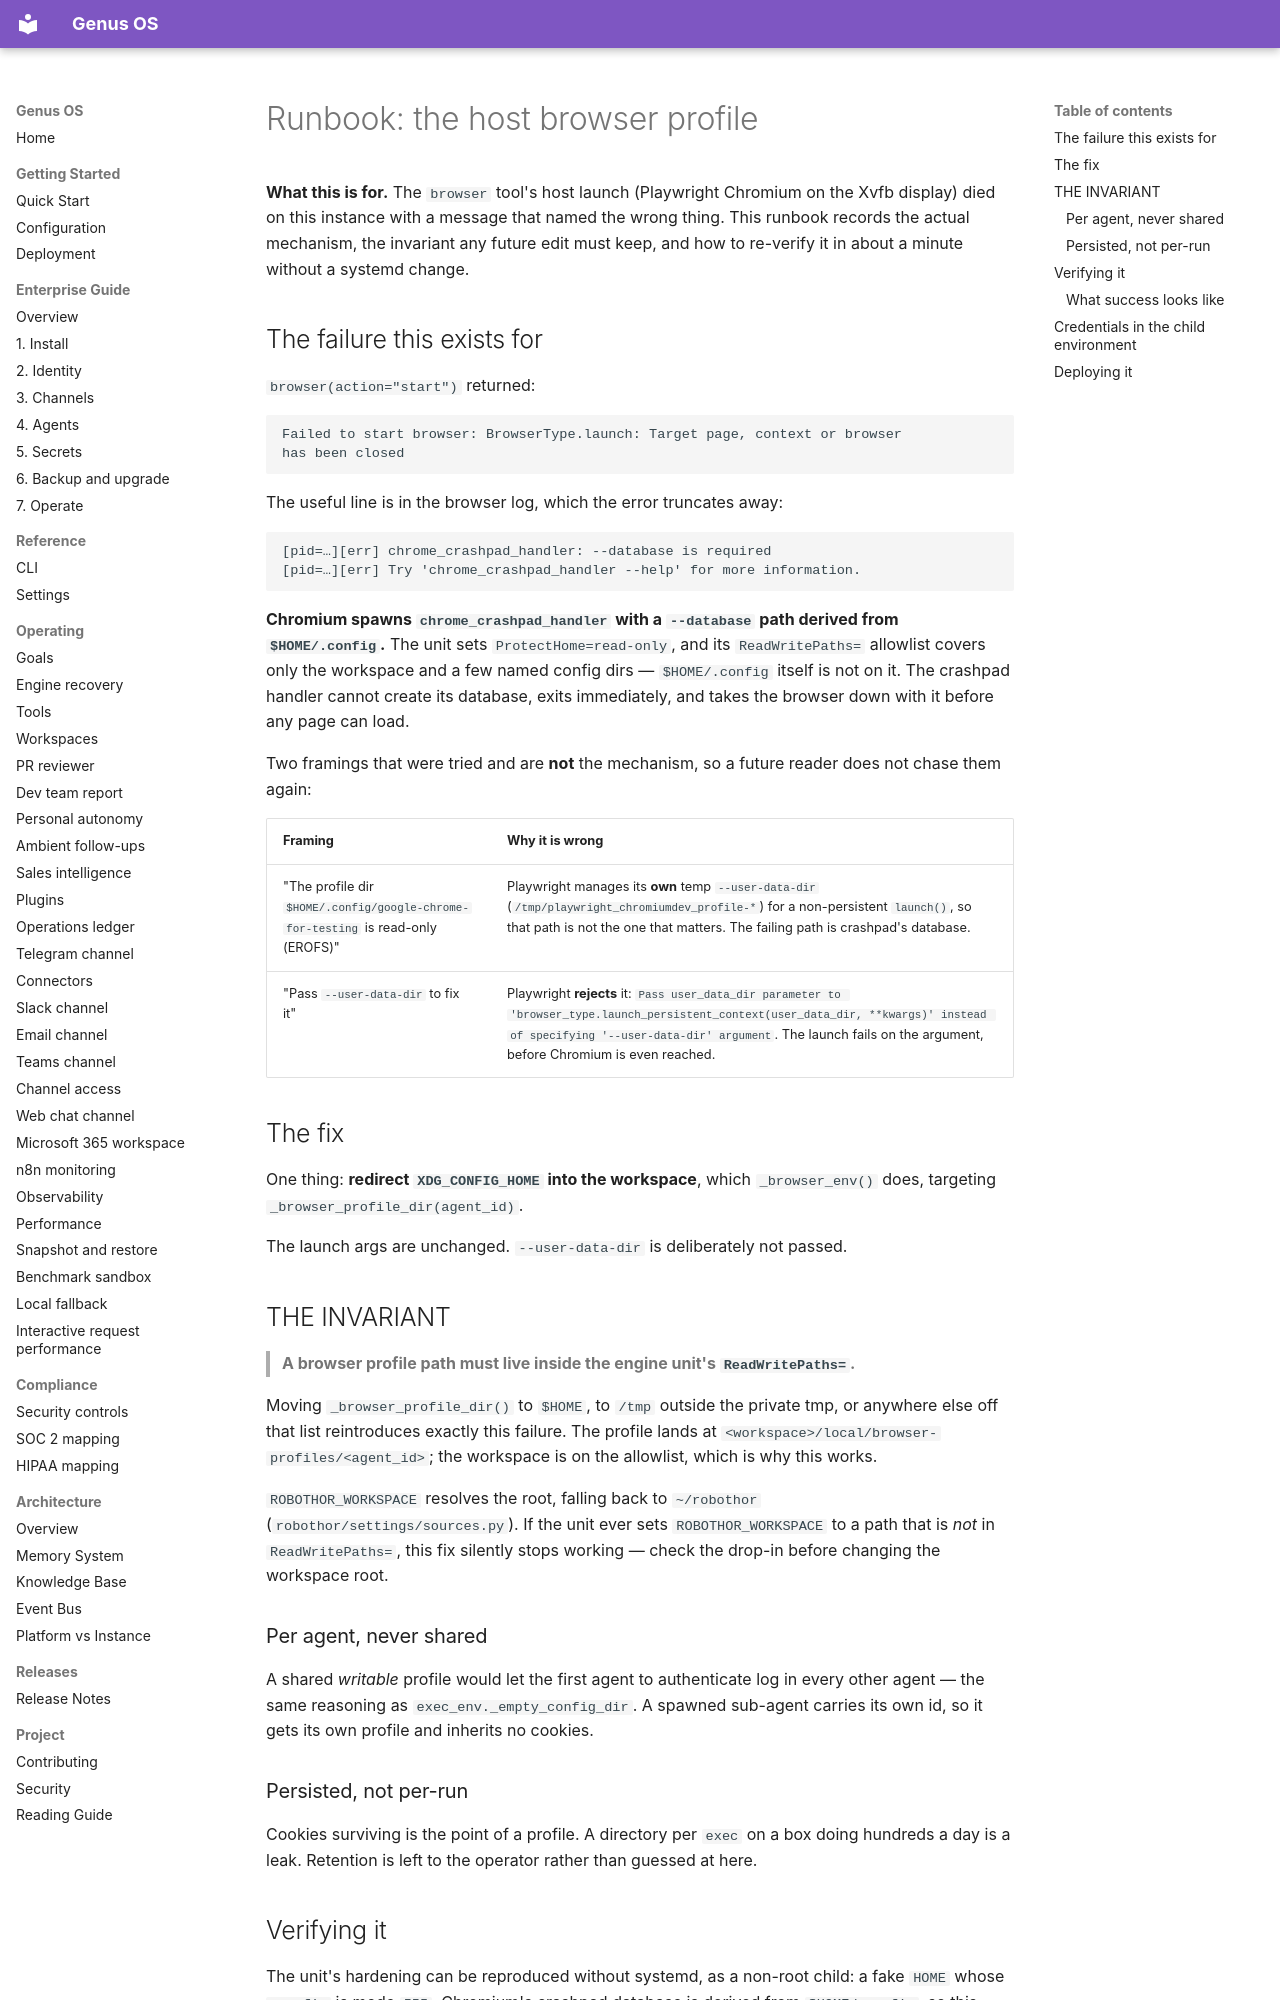

repository: Ironsail-llc/genus-os · page: runbooks/BROWSER_PROFILE/index.html · generator: mkdocs

# Runbook: the host browser profile

**What this is for.** The `browser` tool's host launch (Playwright Chromium on
the Xvfb display) died on this instance with a message that named the wrong
thing. This runbook records the actual mechanism, the invariant any future edit
must keep, and how to re-verify it in about a minute without a systemd change.

## The failure this exists for

`browser(action="start")` returned:

```
Failed to start browser: BrowserType.launch: Target page, context or browser
has been closed
```

The useful line is in the browser log, which the error truncates away:

```
[pid=…][err] chrome_crashpad_handler: --database is required
[pid=…][err] Try 'chrome_crashpad_handler --help' for more information.
```

**Chromium spawns `chrome_crashpad_handler` with a `--database` path derived from
`$HOME/.config`.** The unit sets `ProtectHome=read-only`, and its
`ReadWritePaths=` allowlist covers only the workspace and a few named config
dirs — `$HOME/.config` itself is not on it. The crashpad handler cannot create
its database, exits immediately, and takes the browser down with it before any
page can load.

Two framings that were tried and are **not** the mechanism, so a future reader
does not chase them again:

| Framing | Why it is wrong |
|---|---|
| "The profile dir `$HOME/.config/google-chrome-for-testing` is read-only (EROFS)" | Playwright manages its **own** temp `--user-data-dir` (`/tmp/playwright_chromiumdev_profile-*`) for a non-persistent `launch()`, so that path is not the one that matters. The failing path is crashpad's database. |
| "Pass `--user-data-dir` to fix it" | Playwright **rejects** it: `Pass user_data_dir parameter to 'browser_type.launch_persistent_context(user_data_dir, **kwargs)' instead of specifying '--user-data-dir' argument`. The launch fails on the argument, before Chromium is even reached. |

## The fix

One thing: **redirect `XDG_CONFIG_HOME` into the workspace**, which
`_browser_env()` does, targeting `_browser_profile_dir(agent_id)`.

The launch args are unchanged. `--user-data-dir` is deliberately not passed.

## THE INVARIANT

> **A browser profile path must live inside the engine unit's `ReadWritePaths=`.**

Moving `_browser_profile_dir()` to `$HOME`, to `/tmp` outside the private tmp,
or anywhere else off that list reintroduces exactly this failure. The profile
lands at `<workspace>/local/browser-profiles/<agent_id>`; the workspace is on
the allowlist, which is why this works.

`ROBOTHOR_WORKSPACE` resolves the root, falling back to `~/robothor`
(`robothor/settings/sources.py`). If the unit ever sets `ROBOTHOR_WORKSPACE` to a
path that is *not* in `ReadWritePaths=`, this fix silently stops working — check
the drop-in before changing the workspace root.

### Per agent, never shared

A shared *writable* profile would let the first agent to authenticate log in
every other agent — the same reasoning as `exec_env._empty_config_dir`. A spawned
sub-agent carries its own id, so it gets its own profile and inherits no cookies.

### Persisted, not per-run

Cookies surviving is the point of a profile. A directory per `exec` on a box
doing hundreds a day is a leak. Retention is left to the operator rather than
guessed at here.
